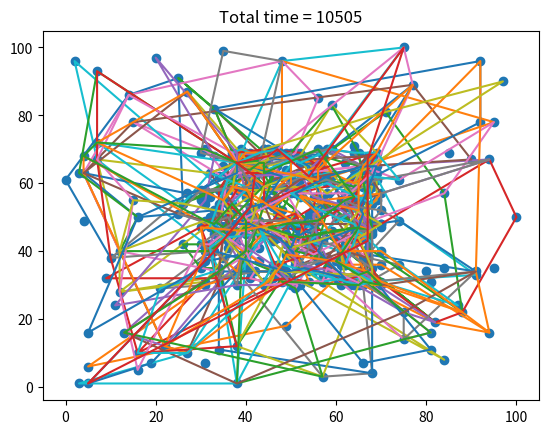

Write Python code to recreate this figure.
import copy
import sys
import random
import math
import matplotlib.pyplot as plt
import time
import numpy as np
import os

from scipy.spatial import ConvexHull


class TSP:
    def __init__(self, cities, dm, deliveries):
        self.cities, self.dm, self.deliveries = cities, dm, deliveries
        self.active_cities = range(len(cities))
        self.min_dist = sys.maxsize
        self.shortest_path = []

    def set_active_cities(self, cities=None, all=False):
        cities = list(set(cities))
        if all:
            self.active_cities = range(len(self.cities))
        if cities is None:
            cities = []
        self.active_cities = cities

    def search_shortest_path(self, strategy=0, print_enabled=False):
        if strategy == 0:
            self.search_shortest_path_with_pruning(self.active_cities[0], [], 0, print_enabled)
        elif strategy == 1:
            self.find_shortest_path_with_pruning_and_sorting(self.dm, self.active_cities, [], self.active_cities, 0,
                                                             print_enabled, 1)
        elif strategy == 2:
            self.find_shortest_path_with_local_search()
        else:
            print("Given strategy is undefined")

    def find_shortest_path_with_local_search(self):
        self.generate_first_solution_random()
        repeat = self.local_search_2opt()
        while repeat:
            # self.show()
            repeat = self.local_search_2opt()

    def rearange_solution(self):
        index = self.shortest_path.index(0)
        tmp_path = self.shortest_path[index:]
        tmp_path.extend(self.shortest_path[:index])
        self.shortest_path = tmp_path

    def generate_first_solution(self):
        self.shortest_path = self.active_cities
        self.min_dist = self.dm[self.shortest_path[-1]][self.shortest_path[0]]
        for i in range(len(self.active_cities) - 1):
            self.min_dist += self.dm[self.shortest_path[i]][self.shortest_path[i + 1]]

    def generate_first_solution_random(self):
        self.shortest_path = list(np.random.permutation(self.active_cities))
        self.min_dist = self.dm[self.shortest_path[-1]][self.shortest_path[0]]
        for i in range(len(self.active_cities) - 1):
            self.min_dist += self.dm[self.shortest_path[i]][self.shortest_path[i + 1]]

    def local_search_2opt(self):
        for start in range(len(self.active_cities)):
            for leng in range(2, int(len(self.active_cities))):
                i = start
                j = (start + leng) % len(self.active_cities)
                diff = self.dm[self.shortest_path[(i - 1) % len(self.active_cities)]][self.shortest_path[i]] + \
                       self.dm[self.shortest_path[(j - 1) % len(self.active_cities)]][self.shortest_path[j]] - (
                               self.dm[self.shortest_path[(i - 1) % len(self.active_cities)]][
                                   self.shortest_path[(j - 1) % len(self.active_cities)]] +
                               self.dm[self.shortest_path[j]][self.shortest_path[i]])
                if diff > 0:
                    new_solution = []
                    tmp = []
                    for k in range(len(self.active_cities)):
                        if k == i:
                            new_solution.extend(tmp)
                            tmp = []
                        elif k == j:
                            new_solution.extend(tmp[::-1])
                            tmp = []
                        tmp.append(self.shortest_path[k])
                    if i < j:
                        new_solution.extend(tmp[::])
                    else:
                        new_solution.extend(tmp[::-1])
                    self.shortest_path = new_solution
                    self.min_dist -= diff
                    return True
        return False

    def evaluate(self, path):
        cost = 0
        if len(path) == len(self.cities):
            path.append(path[0])
        for node in path:
            pass

    def search_shortest_path_with_pruning(self, start_city, path, distance, print_enabled):
        path.append(start_city)

        if len(path) > 1:
            distance += self.dm[path[-2]][start_city]
            if self.min_dist is not None and distance > self.min_dist:
                return

        if len(self.active_cities) == len(path):
            path.append(path[0])
            distance += self.dm[path[-2]][path[0]]
            if self.min_dist is not None and distance >= self.min_dist:
                return
            if print_enabled:
                print(path, distance, self.min_dist)
            self.min_dist = distance
            self.shortest_path = path
            return

        dm_row = sorted(range(len(self.dm[path[-1]])), key=lambda ind: self.dm[path[-1]][ind])
        pool = sorted(set(set(dm_row) - set(path)).intersection(self.active_cities), key=dm_row.index)

        for city in pool[:min(int(1.02 ** (len(self.active_cities) - len(pool))), len(pool))]:
            if city not in path:
                self.search_shortest_path_with_pruning(city, list(path), int(distance), print_enabled)

    def find_shortest_path_with_pruning_and_sorting(self, dm, chosen_city, path, active_cities, distance, print_enabled,
                                                    tries):
        scm = []
        for row in dm:
            scm.append(sorted(active_cities, key=lambda k: row[k]))
        self.find_shortest_path_with_pruning_and_sorting_helper(dm, scm, chosen_city, path, active_cities, distance,
                                                                print_enabled,
                                                                tries)

    def find_shortest_path_with_pruning_and_sorting_helper(self, dm, scm, chosen_city, path, active_cities, distance,
                                                           print_enabled,
                                                           tries):
        # Add way point
        path.append(chosen_city)
        # Calculate path length from current to last node
        if len(path) > 1:
            distance += dm[path[-2]][chosen_city]
            if self.min_dist is not None and distance > self.min_dist:
                return

        # If path contains all cities and is not a dead end,
        # add path from last to first city and return.
        if (len(active_cities) == len(path)):
            path.append(path[0])
            distance += dm[path[-2]][path[0]]
            if self.min_dist is not None and distance >= self.min_dist:
                return
            self.min_dist = distance
            self.shortest_path = path
            if print_enabled:
                print(path, distance, self.min_dist)
                self.show()
            return

        # Fork paths for all possible cities not yet used
        curr_tries = tries
        for city in scm[chosen_city]:
            if city not in path and curr_tries != 0:
                self.find_shortest_path_with_pruning_and_sorting_helper(dm, scm, city, list(path), active_cities,
                                                                        int(distance),
                                                                        print_enabled, tries)
                curr_tries -= 1

    def get_shortest_path_and_min_dist(self, make_loop=False):
        self.rearange_solution()
        if make_loop:
            if self.shortest_path[-1] != 0:
                self.shortest_path.append(0)
        return self.shortest_path, self.min_dist

    def show(self):
        cities = []
        for city in self.cities:
            cities.append([city[1], city[2]])
        cities_x, cities_y = map(list, zip(*cities))
        sorted_cities = []
        for i in self.shortest_path:
            sorted_cities.append(cities[i])
        if len(self.shortest_path) == len(self.active_cities):
            sorted_cities.append(cities[self.shortest_path[0]])
        sorted_cities_x, sorted_cities_y = map(list, zip(*sorted_cities))
        plt.scatter(cities_x, cities_y)
        plt.plot(sorted_cities_x, sorted_cities_y)
        plt.scatter(cities_x[0], cities_y[0], 80)
        plt.show()


class DLV:
    def __init__(self, cities, dm, deliveries):
        self.cities, self.dm, self.deliveries = cities, dm, deliveries
        self.deliveries = sorted(self.deliveries, key=lambda x: x[1])
        self.time = 0
        self.shortest_path = []

    def reset(self):
        self.time = 0
        self.shortest_path = []

    def greedy_search(self, enable_print=False):
        cargo = [0]
        latest_cargo_time = 0
        self.time = self.deliveries[0][1]
        for city, dlv_time in self.deliveries:
            if dlv_time <= latest_cargo_time:
                cargo.append(city)
            else:
                cargo = list(set(cargo))
                tsp = TSP(self.cities, self.dm, self.deliveries)
                tsp.set_active_cities(cities=cargo)
                tsp.search_shortest_path(2)
                shortest_path, min_dist = tsp.get_shortest_path_and_min_dist(make_loop=True)
                if enable_print:
                    tsp.show()
                self.time += min_dist
                self.shortest_path.append(shortest_path)
                latest_cargo_time = self.time
                cargo = [0, city]
                if dlv_time > self.time:
                    self.time += dlv_time - self.time
        if len(cargo) > 1:
            cargo = list(set(cargo))
            tsp = TSP(self.cities, self.dm, self.deliveries)
            tsp.set_active_cities(cities=cargo)
            tsp.search_shortest_path(2)
            shortest_path, min_dist = tsp.get_shortest_path_and_min_dist(make_loop=True)
            if enable_print:
                tsp.show()
            self.time += min_dist
            self.shortest_path.append(shortest_path)

    def reverse_greedy_search(self, enable_print=False):
        min_i, min_end = 1, sys.maxsize
        for i in range(1, len(self.cities) - 1):
            cargo = self.deliveries[i * -1:]
            get_cities = lambda x: x[0]
            cargo_cities = [0]
            cargo_cities.extend(list(map(get_cities, cargo)))
            tsp = TSP(self.cities, self.dm, self.deliveries)
            tsp.set_active_cities(cities=cargo_cities)
            tsp.search_shortest_path(2)
            shortest_path, min_dist = tsp.get_shortest_path_and_min_dist(make_loop=True)
            end = min_dist + self.deliveries[-1][1]

            cargo = self.deliveries[:i * -1]
            cargo_cities = [0]
            cargo_cities.extend(list(map(get_cities, cargo)))
            tsp = TSP(self.cities, self.dm, self.deliveries)
            tsp.set_active_cities(cities=cargo_cities)
            tsp.search_shortest_path(2)
            shortest_path_b, sub_path_dist = tsp.get_shortest_path_and_min_dist(make_loop=True)
            # Check if ready before start of next round
            end = self.deliveries[i][1] + sub_path_dist + max(0, self.deliveries[-1][1] - (
                    self.deliveries[i][1] + sub_path_dist))
            if end < min_end:
                min_i, min_end = i, end
                self.shortest_path = [shortest_path_b]
                self.shortest_path.append(shortest_path)
                self.time = min_end
            print(str(i) + " - " + str(end))

    def optimize_solution(self):
        pass

    def show(self):
        cities = []
        for city in self.cities:
            cities.append([city[1], city[2]])
        cities_x, cities_y = map(list, zip(*cities))
        plt.scatter(cities_x, cities_y)
        for loop in self.shortest_path:
            sorted_cities = [cities[0]]
            for city in loop:
                sorted_cities.append(cities[city])
            sorted_cities.append(cities[0])
            sorted_cities_x, sorted_cities_y = map(list, zip(*sorted_cities))
            plt.plot(sorted_cities_x, sorted_cities_y)
        plt.scatter(cities_x[0], cities_y[0], 80)
        plt.title("Total time = " + str(self.time))
        plt.show()


class ProblemGenerator:
    @staticmethod
    def generate_dm(n_cities, n_deliveries, max_time=1000, seed=1, start_cargo=True):
        cities = []
        if seed is not None:
            random.seed(seed)
            np.random.seed(seed)

        city_center = 20
        i = 0
        for _ in range(0, int(n_cities * 0.8)):
            cities.append([i, random.randint(50 - city_center, 50 + city_center),
                           random.randint(50 - city_center, 50 + city_center)])
            i += 1

        while len(cities) < n_cities:
            cities.append([i, random.randint(0, 100), random.randint(0, 100)])
            i += 1

        dm = []
        for i in cities:
            dm_row = []
            for j in cities:
                dm_row.append(int(math.sqrt(((i[1] - j[1]) ** 2) + ((i[2] - j[2]) ** 2))))
            dm.append(dm_row)
        deliveries = []

        if start_cargo:
            for i in range(1, min(n_cities, n_deliveries - 1)):
                if random.random() < 0.1:
                    deliveries.append([cities[i][0], 0])
        while len(deliveries) < n_deliveries - 1:
            deliveries.append([cities[random.randint(1, n_cities - 1)][0], random.randint(0, max_time)])
        deliveries.append([cities[random.randint(1, n_cities - 1)][0], max_time])

        return cities, dm, deliveries


t1 = time.time()
cities, dm, deliveries = ProblemGenerator.generate_dm(500, 1000, 10000, 1, start_cargo=False)
dlv = DLV(cities, dm, deliveries)
t2 = time.time()
dlv.greedy_search(enable_print=False)
t3 = time.time()
dlv.show()



print("Generation time = " + str(t2 - t1))
print("Solve time = " + str(t3 - t2))
print("Loops = " + str(len(dlv.shortest_path)))


# itt = 6
# i_arr = []
# for c in range(10, 151, 10):
#     j_arr = []
#     for d in range(50, 801, 50):
#         t = d *7
#         sum = 0
#         for i in range(int(itt/2)):
#             cities, dm, deliveries = ProblemGenerator.generate_dm(c, d, t, 1, start_cargo=True)
#             dlv = DLV(cities, dm, deliveries)
#             for _ in range(2):
#                 dlv.reset()
#                 dlv.greedy_search(enable_print=False)
#                 sum += dlv.time
#         j_arr.append((sum / itt) - t)
#     i_arr.append(j_arr)
#     print(c)
#
# arr = np.array(i_arr)
# plt.imshow(arr, interpolation="none", aspect="auto", cmap='hot')
# plt.colorbar()
# plt.xlabel('deliveries')
# plt.ylabel('cities')
# plt.title('Average completion time over ' + str(itt) + ' runs')
# plt.yticks(range(len(range(10, 151, 10))), range(10, 201, 10))
# plt.xticks(range(len(range(50, 501, 50))), range(50, 501, 50))
# plt.show()
